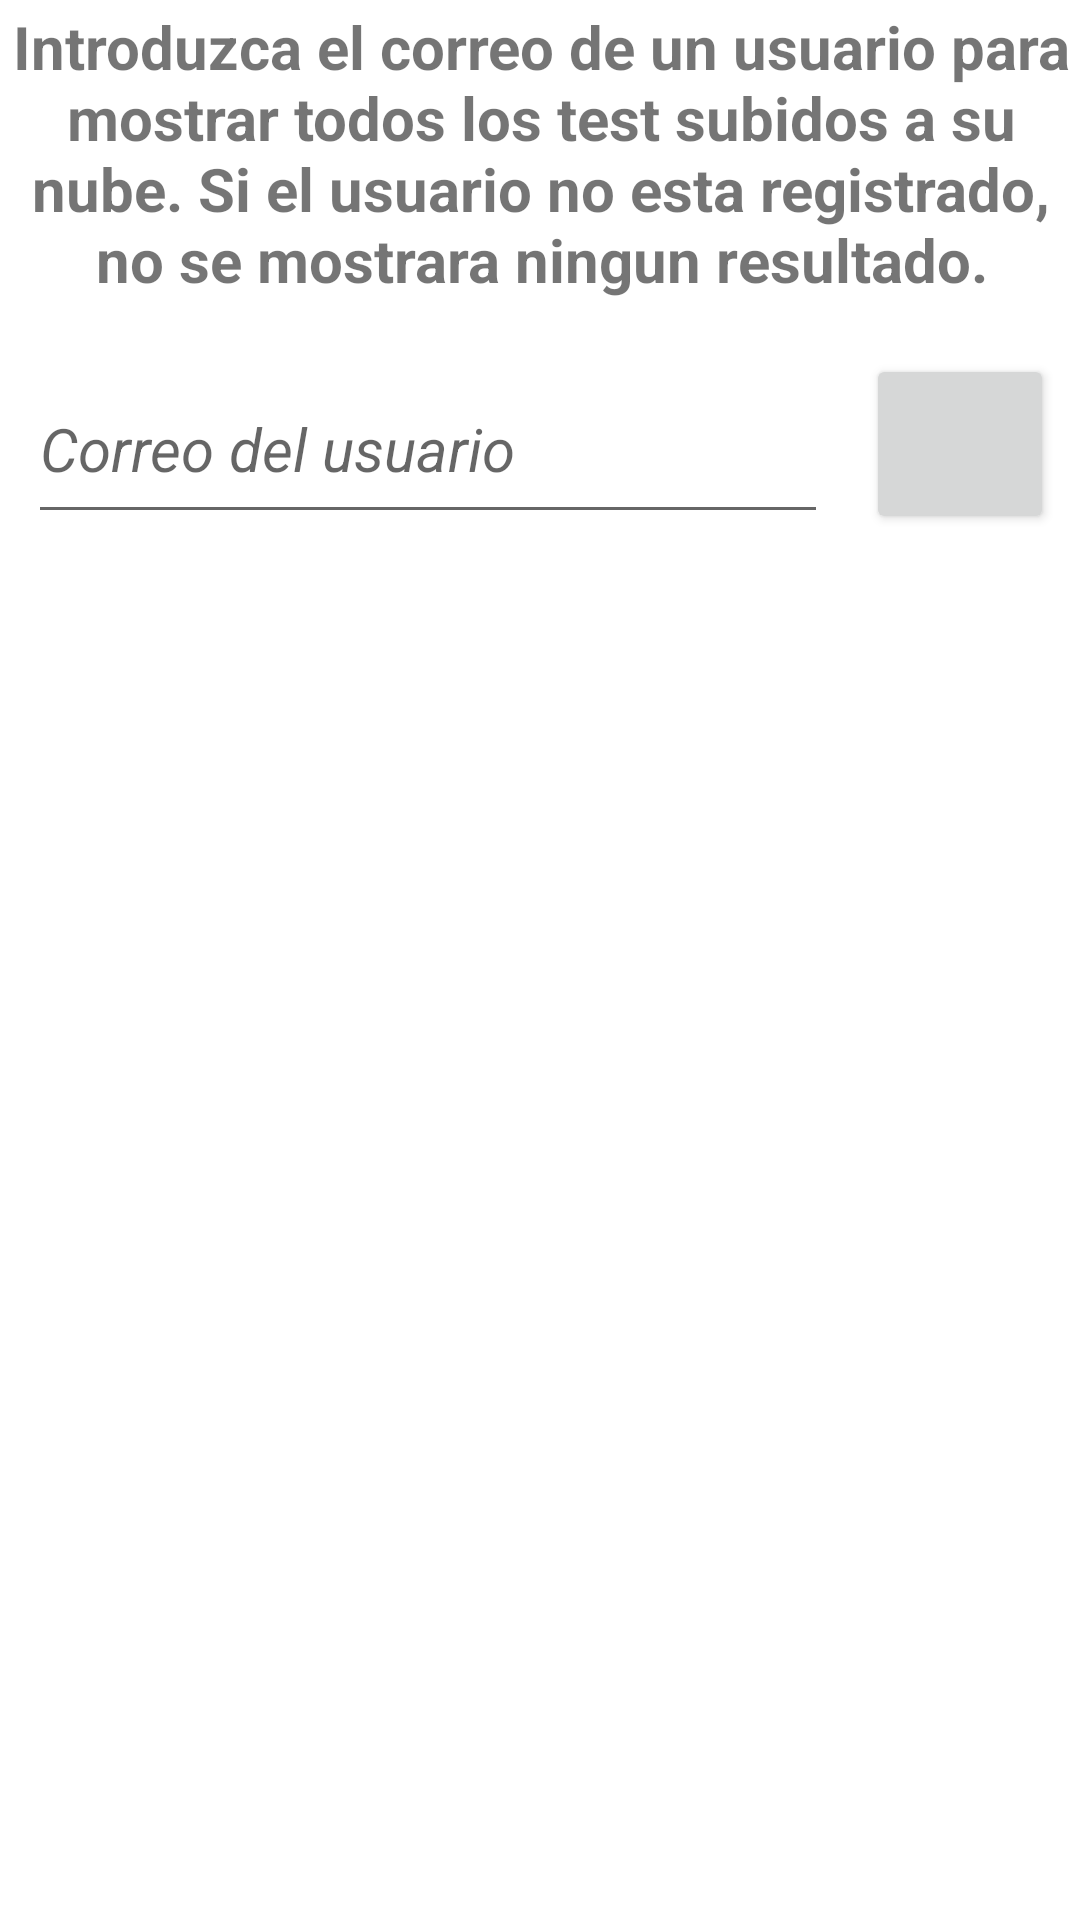

Android layout source for this screen:
<!-- AndroidManifest.xml: application theme Theme.TFG -->
<!-- res/layout/fragment_search.xml -->
<?xml version="1.0" encoding="utf-8"?>
<androidx.constraintlayout.widget.ConstraintLayout xmlns:android="http://schemas.android.com/apk/res/android"
    xmlns:app="http://schemas.android.com/apk/res-auto"
    xmlns:tools="http://schemas.android.com/tools"
    android:layout_width="match_parent"
    android:layout_height="match_parent"
    tools:context=".ui.search.SearchFragment">

    <LinearLayout
        android:layout_width="367dp"
        android:layout_height="711dp"
        android:orientation="vertical"
        app:layout_constraintBottom_toBottomOf="parent"
        app:layout_constraintEnd_toEndOf="parent"
        app:layout_constraintStart_toStartOf="parent"
        app:layout_constraintTop_toTopOf="parent">

        <Space
            android:layout_width="match_parent"
            android:layout_height="37dp" />

        <TextView
            android:id="@+id/textView3"
            android:layout_width="match_parent"
            android:layout_height="102dp"
            android:text="Introduzca el correo de un usuario para mostrar todos los test subidos a su nube. Si el usuario no esta registrado, no se mostrara ningun resultado."
            android:textAlignment="center"
            android:textSize="20sp"
            android:textStyle="bold" />

        <Space
            android:layout_width="match_parent"
            android:layout_height="14dp" />

        <LinearLayout
            android:id="@+id/linearLayout3"
            android:layout_width="match_parent"
            android:layout_height="60dp"
            android:orientation="horizontal">

            <Space
                android:layout_width="wrap_content"
                android:layout_height="wrap_content"
                android:layout_weight="1" />

            <EditText
                android:id="@+id/textEmail"
                android:layout_width="254dp"
                android:layout_height="match_parent"
                android:layout_weight="1"
                android:ems="10"
                android:hint="Correo del usuario"
                android:inputType="textPersonName"
                android:textColor="#000000"
                android:textSize="20sp"
                android:textStyle="italic"
                tools:ignore="TextContrastCheck" />

            <Space
                android:layout_width="wrap_content"
                android:layout_height="wrap_content"
                android:layout_weight="1" />

            <Button
                android:id="@+id/searchButton"
                android:layout_width="50dp"
                android:layout_height="match_parent"
                android:layout_weight="1"
                android:textAlignment="viewStart"
                android:textSize="0sp"
                app:icon="@drawable/search_icon"
                app:iconGravity="textStart"
                app:iconPadding="0dp"
                app:iconTint="#000000"
                tools:ignore="SpeakableTextPresentCheck,TouchTargetSizeCheck" />

            <Space
                android:layout_width="wrap_content"
                android:layout_height="wrap_content"
                android:layout_weight="1" />
        </LinearLayout>

        <Space
            android:layout_width="match_parent"
            android:layout_height="17dp" />

        <androidx.recyclerview.widget.RecyclerView
            android:id="@+id/recyclerView"
            android:layout_width="match_parent"
            android:layout_height="match_parent" />

    </LinearLayout>

</androidx.constraintlayout.widget.ConstraintLayout>
<!-- resources referenced by this layout -->
<resources>
  <style name="Theme.TFG" parent="Theme.MaterialComponents.DayNight.DarkActionBar">
          
          <item name="colorPrimary">@color/primary</item>
          <item name="colorPrimaryVariant">@color/accent</item>
          <item name="colorOnPrimary">@color/white</item>
          
          <item name="colorSecondary">@color/teal_200</item>
          <item name="colorSecondaryVariant">@color/teal_700</item>
          <item name="colorOnSecondary">@color/black</item>
          
          <item name="android:statusBarColor" tools:targetApi="l">?attr/colorPrimaryVariant</item>
          
      </style>
  <color name="primary">#8BC34A</color>
  <color name="accent">#757575</color>
  <color name="white">#FFFFFFFF</color>
  <color name="teal_200">#FF03DAC5</color>
  <color name="teal_700">#FF018786</color>
  <color name="black">#FF000000</color>
</resources>
